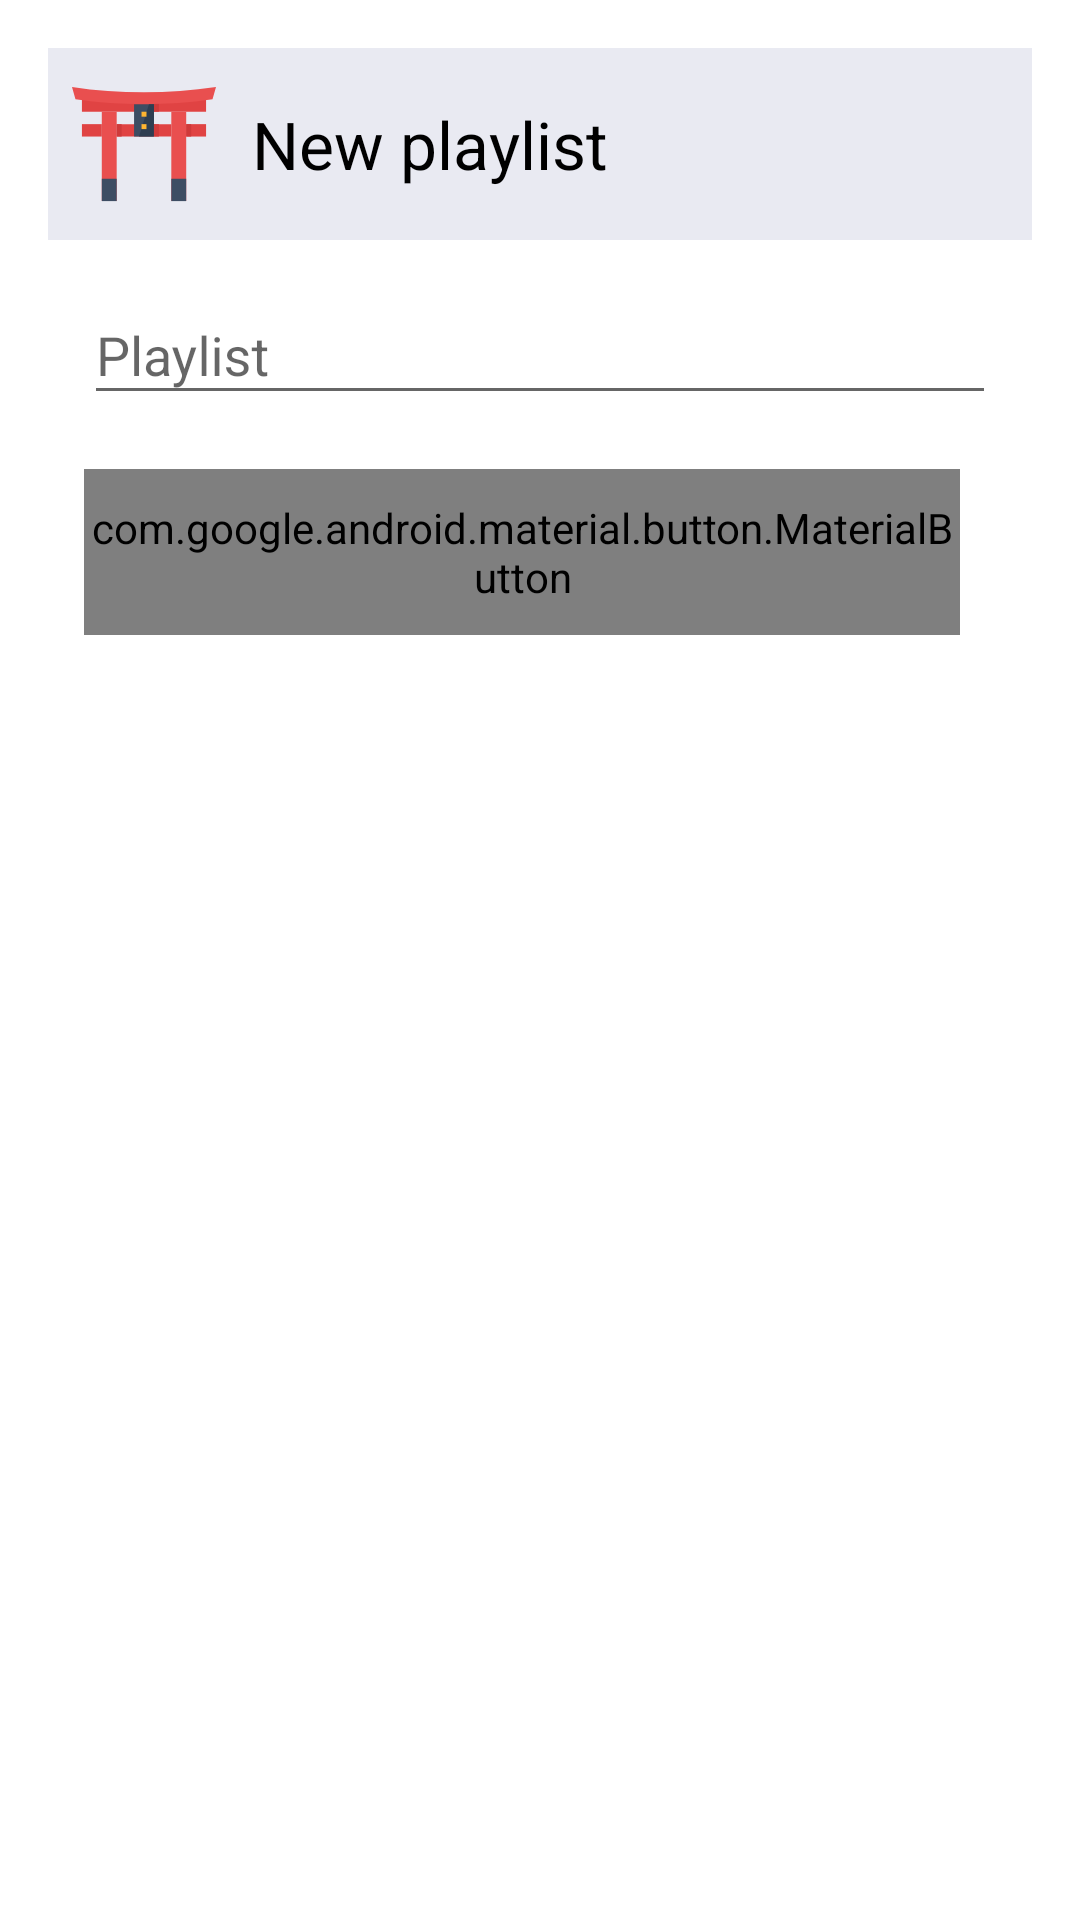

Here is an Android app screen rendered from its layout file. Give the layout XML and the strings, colors and styles it references.
<!-- AndroidManifest.xml: activity theme DialogTheme -->
<!-- res/layout/activity_add_favorite_dialog.xml -->
<?xml version="1.0" encoding="utf-8"?>
<LinearLayout xmlns:android="http://schemas.android.com/apk/res/android"
    xmlns:app="http://schemas.android.com/apk/res-auto"
    xmlns:tools="http://schemas.android.com/tools"
    android:layout_width="match_parent"
    android:layout_height="match_parent"
    android:orientation="vertical">

    <LinearLayout
        android:layout_width="match_parent"
        android:layout_height="wrap_content"
        android:background="@color/colorBottomNav"
        android:orientation="horizontal"
        android:padding="8dp">

        <ImageView
            android:layout_width="wrap_content"
            android:layout_height="wrap_content"
            app:srcCompat="@drawable/ic_japan"
            tools:ignore="ContentDescription" />

        <TextView
            android:layout_width="wrap_content"
            android:layout_height="wrap_content"
            android:layout_gravity="center"
            android:layout_marginStart="12dp"
            android:text="@string/add_favorite_title"
            android:textColor="@android:color/black"
            android:textSize="22sp" />

    </LinearLayout>

    <com.google.android.material.textfield.TextInputLayout
        android:id="@+id/add_favorite_text_input_layout"
        android:layout_width="match_parent"
        android:layout_height="wrap_content"
        android:layout_marginLeft="12dp"
        android:layout_marginTop="6dp"
        android:layout_marginBottom="6dp"
        android:layout_marginRight="12dp">

        <EditText
            android:id="@+id/add_favorite_edittext"
            android:layout_width="match_parent"
            android:layout_height="wrap_content"
            android:layout_centerHorizontal="true"
            android:layout_centerVertical="true"
            android:ems="10"
            android:hint="@string/add_favorite_hint"
            android:importantForAutofill="no"
            android:inputType="text" />

    </com.google.android.material.textfield.TextInputLayout>

    <LinearLayout
        android:layout_width="match_parent"
        android:layout_height="wrap_content"
        android:orientation="horizontal"
        android:padding="12dp"
        android:gravity="end">

        <com.google.android.material.button.MaterialButton
            android:id="@+id/add_favorite_no"
            android:layout_width="wrap_content"
            android:layout_height="wrap_content"
            android:layout_marginEnd="12dp"
            android:text="@string/add_favorite_no"
            style="@style/Widget.AppCompat.Button.Borderless"/>

        <com.google.android.material.button.MaterialButton
            android:id="@+id/add_favorite_yes"
            android:layout_width="wrap_content"
            android:layout_height="wrap_content"
            android:text="@string/add_favorite_yes"
            style="@style/Widget.AppCompat.Button.Borderless"/>

    </LinearLayout>

</LinearLayout>
<!-- resources referenced by this layout -->
<resources>
  <color name="colorBottomNav">#e9eaf2</color>
  <!-- drawable ic_japan: vector/xml drawable (drawable, 2149 chars, omitted) -->
  <string name="add_favorite_hint">Playlist</string>
  <string name="add_favorite_no">Cancel</string>
  <string name="add_favorite_title">New playlist</string>
  <string name="add_favorite_yes">OK</string>
  <style name="DialogTheme" parent="Theme.AppCompat.Light.Dialog">
          <item name="windowNoTitle">true</item>
          <item name="windowActionBar">false</item>
          <item name="android:colorBackgroundCacheHint">@null</item>
          <item name="android:windowIsTranslucent">true</item>
          <item name="android:windowAnimationStyle">@android:style/Animation</item>
          <item name="android:windowMinWidthMajor">90%</item>
          <item name="android:windowMinWidthMinor">90%</item>
      </style>
</resources>
